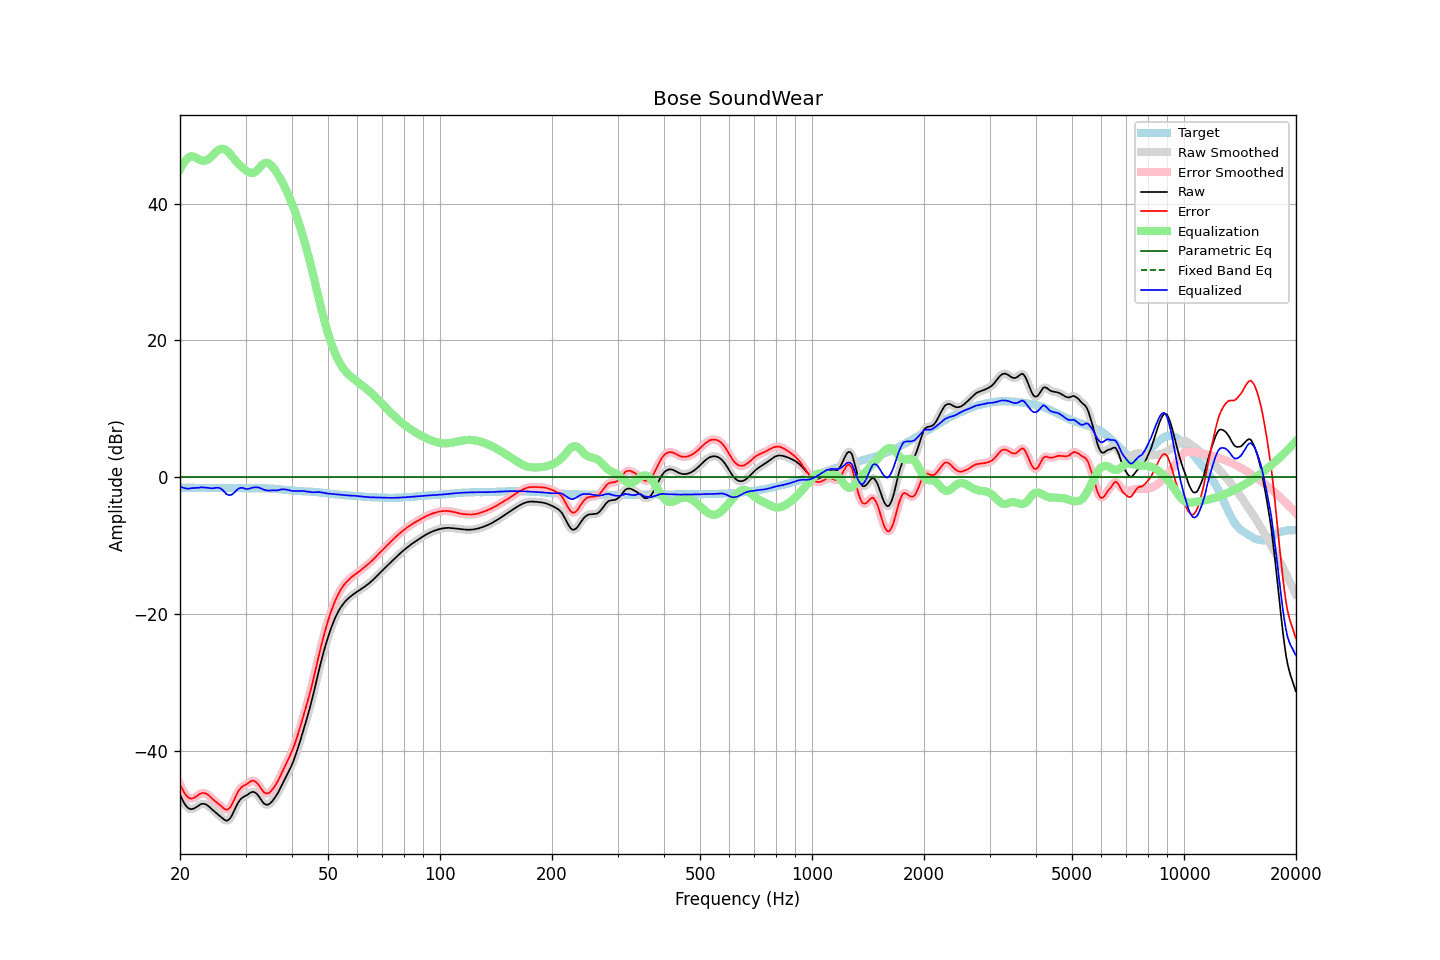

The table this chart was drawn from, first rows:
frequency, raw, error, smoothed, error_smoothed, equalization, parametric_eq, fixed_band_eq, equalized_raw, equalized_smoothed, target
20.00, -46.44, -44.90, -46.41, -44.87, 45.00, 0.00, , -1.44, -1.41, -1.54
20.20, -46.92, -45.38, -46.95, -45.41, 45.46, 0.00, , -1.46, -1.49, -1.54
20.40, -47.39, -45.85, -47.41, -45.87, 45.85, 0.00, , -1.54, -1.56, -1.54
20.61, -47.81, -46.27, -47.80, -46.25, 46.19, 0.00, , -1.62, -1.61, -1.54
20.81, -48.13, -46.58, -48.13, -46.58, 46.47, 0.00, , -1.66, -1.66, -1.55
21.02, -48.37, -46.82, -48.37, -46.82, 46.68, 0.00, , -1.68, -1.68, -1.55
21.23, -48.51, -46.96, -48.50, -46.95, 46.84, 0.00, , -1.67, -1.66, -1.55
21.44, -48.55, -47.00, -48.54, -46.99, 46.94, 0.00, , -1.61, -1.60, -1.54
21.66, -48.50, -46.95, -48.50, -46.95, 46.91, 0.00, , -1.59, -1.59, -1.55
21.87, -48.40, -46.85, -48.40, -46.85, 46.83, 0.00, , -1.58, -1.58, -1.55
22.09, -48.27, -46.71, -48.27, -46.71, 46.70, 0.00, , -1.57, -1.57, -1.56
22.31, -48.11, -46.55, -48.11, -46.55, 46.56, 0.00, , -1.55, -1.55, -1.56
22.54, -47.97, -46.40, -47.95, -46.39, 46.43, 0.00, , -1.54, -1.52, -1.57
22.76, -47.81, -46.23, -47.83, -46.26, 46.33, 0.00, , -1.48, -1.50, -1.57
22.99, -47.76, -46.19, -47.76, -46.19, 46.27, 0.00, , -1.49, -1.50, -1.57
23.22, -47.78, -46.20, -47.77, -46.19, 46.26, 0.00, , -1.52, -1.51, -1.58
23.45, -47.84, -46.26, -47.85, -46.26, 46.31, 0.00, , -1.53, -1.53, -1.58
23.69, -47.97, -46.38, -47.98, -46.38, 46.42, 0.00, , -1.56, -1.56, -1.59
23.92, -48.16, -46.56, -48.16, -46.56, 46.57, 0.00, , -1.59, -1.59, -1.60
24.16, -48.36, -46.76, -48.37, -46.76, 46.75, 0.00, , -1.61, -1.62, -1.60
24.40, -48.60, -47.00, -48.59, -46.99, 46.96, 0.00, , -1.64, -1.63, -1.60
24.65, -48.80, -47.20, -48.81, -47.21, 47.21, 0.00, , -1.60, -1.60, -1.60
24.89, -49.02, -47.42, -49.02, -47.41, 47.45, 0.00, , -1.57, -1.56, -1.60
25.14, -49.21, -47.61, -49.21, -47.60, 47.67, 0.00, , -1.54, -1.54, -1.60
25.39, -49.40, -47.79, -49.40, -47.79, 47.85, 0.00, , -1.55, -1.55, -1.61
25.65, -49.59, -47.97, -49.59, -47.98, 47.97, 0.00, , -1.62, -1.63, -1.61
25.91, -49.78, -48.17, -49.79, -48.18, 48.02, 0.00, , -1.77, -1.78, -1.61
26.16, -49.99, -48.39, -49.99, -48.39, 48.00, 0.00, , -1.99, -2.00, -1.60
26.43, -50.14, -48.54, -50.15, -48.55, 47.91, 0.00, , -2.23, -2.24, -1.60
26.69, -50.25, -48.65, -50.21, -48.61, 47.76, 0.00, , -2.48, -2.45, -1.60
26.96, -50.15, -48.55, -50.15, -48.55, 47.56, 0.00, , -2.59, -2.59, -1.60
27.23, -49.93, -48.33, -49.93, -48.33, 47.30, 0.00, , -2.62, -2.63, -1.60
27.50, -49.60, -48.00, -49.57, -47.98, 47.02, 0.00, , -2.58, -2.56, -1.60
27.77, -49.12, -47.53, -49.13, -47.53, 46.71, 0.00, , -2.41, -2.41, -1.59
28.05, -48.61, -47.01, -48.62, -47.02, 46.42, 0.00, , -2.19, -2.20, -1.60
28.33, -48.11, -46.51, -48.12, -46.51, 46.17, 0.00, , -1.95, -1.95, -1.60
28.62, -47.65, -46.04, -47.67, -46.06, 45.92, 0.00, , -1.73, -1.75, -1.61
28.90, -47.30, -45.69, -47.30, -45.69, 45.69, 0.00, , -1.61, -1.61, -1.60
29.19, -47.02, -45.41, -47.02, -45.41, 45.47, 0.00, , -1.55, -1.56, -1.61
29.48, -46.83, -45.20, -46.83, -45.22, 45.25, 0.00, , -1.57, -1.58, -1.62
29.78, -46.70, -45.08, -46.69, -45.07, 45.05, 0.00, , -1.65, -1.64, -1.62
30.08, -46.58, -44.96, -46.56, -44.94, 44.87, 0.00, , -1.71, -1.70, -1.62
30.38, -46.44, -44.81, -46.42, -44.79, 44.70, 0.00, , -1.74, -1.72, -1.63
30.68, -46.26, -44.63, -46.26, -44.63, 44.58, 0.00, , -1.68, -1.68, -1.63
30.99, -46.12, -44.49, -46.12, -44.48, 44.50, 0.00, , -1.62, -1.61, -1.63
31.30, -46.02, -44.39, -46.03, -44.40, 44.49, 0.00, , -1.53, -1.54, -1.63
31.61, -46.04, -44.41, -46.04, -44.41, 44.54, 0.00, , -1.49, -1.50, -1.63
31.93, -46.16, -44.52, -46.15, -44.52, 44.68, 0.00, , -1.48, -1.48, -1.63
32.24, -46.36, -44.74, -46.37, -44.75, 44.89, 0.00, , -1.47, -1.49, -1.62
32.57, -46.66, -45.03, -46.67, -45.05, 45.14, 0.00, , -1.52, -1.53, -1.63
32.89, -47.02, -45.40, -47.02, -45.40, 45.41, 0.00, , -1.61, -1.61, -1.62
33.22, -47.36, -45.74, -47.36, -45.74, 45.65, 0.00, , -1.71, -1.71, -1.62
33.55, -47.66, -46.04, -47.64, -46.02, 45.84, 0.00, , -1.82, -1.80, -1.62
33.89, -47.83, -46.20, -47.83, -46.20, 45.95, 0.00, , -1.88, -1.88, -1.63
34.23, -47.91, -46.27, -47.90, -46.26, 45.96, 0.00, , -1.94, -1.94, -1.64
34.57, -47.87, -46.23, -47.85, -46.21, 45.90, 0.00, , -1.97, -1.95, -1.64
34.92, -47.70, -46.04, -47.71, -46.05, 45.76, 0.00, , -1.94, -1.95, -1.66
35.27, -47.47, -45.81, -47.48, -45.81, 45.54, 0.00, , -1.93, -1.93, -1.66
35.62, -47.20, -45.51, -47.19, -45.51, 45.27, 0.00, , -1.93, -1.93, -1.69
35.97, -46.87, -45.17, -46.88, -45.18, 44.94, 0.00, , -1.93, -1.93, -1.70
... 635 more rows
